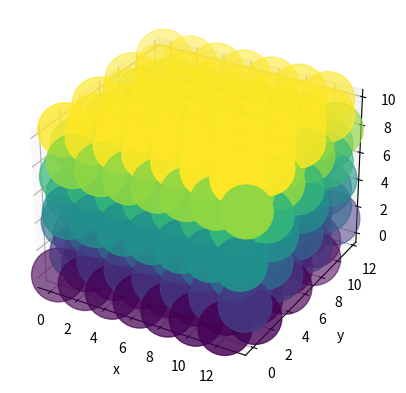

Python code for this plot:
#!/usr/bin/env python3
# encoding: utf-8              A flake growth simulation

from math import sqrt
import itertools as it
import matplotlib.pyplot as plt
from mpl_toolkits.mplot3d import Axes3D
from collections import namedtuple


# ---------------
# -  The Flake  -
# ---------------
class Flake():
  """ The actual Flake we want to let grow. """
  def __init__(self, size: int=7, twins=tuple()):
    self.Vector = namedtuple('Vector', ['x', 'y', 'z'])
    self.grid_list = [[[[0, 0] for _ in range(size)]
                       for _ in range(size)]
                      for _ in range(size)]

    self.size = size
    self.layer_permutations = self.layer_gen(*twins)

  def grid(self, i, j, k, val=None):
    """ Interface to acess the `grid_list` containing information about each atom.
    """
    point = self.grid_list[i][j][k]

    if val is None:
      return point[0]
    elif val == 'energy':
      return point[1]
    elif val == 'full':
      return point
    elif val in (True, False):
      point[0] = val
      return point
    elif isinstance(val, (list, tuple)) and len(val) == 2:
      point = val
    else:
      raise TypeError("Unrecognized type of `val`.\nMust be either `keyword`, "
                      "`boolean` or an iterable with length two.")

  def coord(self, i, j, k) -> 'Vector':
    """ Build crystal as i*a + j*b + k*c with lattice vectors.

    `perms` is the permutation (0, 1 or 2) of the layer displacement according to the
    fcc-stacking and the twin plane configuration (every twin plane inverts the
    permutation order).  """
    perms = self.layer_permutations[k]
    prototype = self.Vector(2*i + (j+k) % 2,
                            sqrt(3)*(j + perms * 1/3),
                            k*2*sqrt(6)/3)
    return prototype

  def layer_gen(self, *twins) -> list:
    """ Create a z-list representing the permutation of the layer.
    """
    L = []
    sign = 1
    counter = 0

    for layer in range(self.size):
      L.append(counter % 3)
      if layer in twins:
        sign = -1*sign
      counter += sign
    return L

  def plot(self, points: list, color: list=None):
    """ Plot method of the flake. """
    fig = plt.figure()
    ax = fig.add_subplot(111, projection='3d')
    pts = list(zip(*points))
    if not color:
      color = pts[2]
    ax.scatter(*pts, s=1500, c=color)
    ax.set_xlabel('x')
    ax.set_ylabel('y')
    ax.set_zlabel('z')
    plt.show()

  def nn_gen(self, i, j, k, stack_list=None):
    """ Return the combination of next neighbours diff vectors, depending on the upper and
    lower plane indices.

    TP: twin plane
    U(D): Up/Down
    N: normal plane
    """
    IN_PLANE = [(1, 0, 0), (-1, 0, 0), (0, 1, 0),
                (0, -1, 0), (-1, -1, 0), (-1, 1, 0)]
    N_U_N = [(0, 0, 1), (-1, 0, 1), (0, 1, 1)]
    N_D_N = [(0, 0, -1), (-1, 0, -1), (0, 1, -1)]
    TP_D_N = [(0, 0, -1), (1, 0, -1), (0, -1, -1)]    # same as TP_D_TP
    TP_U_N = [(0, 0, 1), (1, 0, 1), (0, 1, 1)]        # same as TP_U_TP
    N_U_TP = [(0, 0, 1), (1, 0, 1), (0, -1, 1)]
    N_D_TP = [(0, 0, -1), (-1, 0, -1), (0, 1, -1)]

    if not stack_list:
      stack_list = self.layer_permutations
    try:
      tp_next = stack_list[k+1] - stack_list[k]
    except IndexError:
      print("Upper lattice border reached")
      tp_next = 0
    is_tp = stack_list[k] - stack_list[k-1]
    try:
      tp_prev = stack_list[k-1] - stack_list[k-2]
    except IndexError:
      print("Lower lattice border reached")
      tp_prev = 0

    neighbours = IN_PLANE
    if is_tp:
      neighbours.extend(TP_U_N)
      neighbours.extend(TP_D_N)
    if not is_tp:
      if tp_next:
        neighbours.extend(N_U_TP)
        if tp_prev:
          neighbours.extend(N_D_TP)
        elif not tp_prev:
          neighbours.extend(N_D_N)
      elif not tp_next:
        neighbours.extend(N_U_N)
        if tp_prev:
          neighbours.extend(N_D_TP)
        elif not tp_prev:
          neighbours.extend(N_D_N)
    return neighbours

  def neighbours(self, i, j, k):
    """ Return a list of next neighbours of `i, j, k` """
    site = (i, j, k)
    nn_vec = self.nn_gen(i, j, k)
    pairs = [zip(site, nn) for nn in nn_vec]
    return [tuple(sum(y) for y in x) for x in pairs]

  def set_neighbours(self, i, j, k, val=1):
    for n in self.neighbours(i, j, k):
      self.grid(*n, val=val)

  def permutator(self, seed):
    """ Creates all possible permutations of length three of all given objects
    in `seed`. """
    types = it.combinations_with_replacement(seed, 3)
    perms = []
    for i in types:
      t = set(it.permutations(i))
      while t:
        perms.append(t.pop())
    return perms

  def all_points(self):
    coords = []
    colors = []
    for idx in self.permutator(range(self.size)):
      _c = self.coord(*idx)
      coords.append(_c)
      colors.append(self.grid(*idx, val='energy') + 0.1 * idx[2])
    return coords, colors


def main():
  f = Flake(size=7, twins=(3, 5))
  coords = []
  cols = []
  if Axes3D:
    special_one = (2, 2, 1)
    f.set_neighbours(*special_one, val=(1, 3))
    f.grid(*special_one, val=(1, 5))
    print('\nRendering:')
    for idx in f.permutator(range(f.size)):
      # if f.grid(*idx):
        _c = f.coord(*idx)
        coords.append(_c)
        cols.append(f.grid(*idx, val='energy') + 0.2 * idx[2])
        print(idx, _c, sep='\t')
    f.plot(coords, cols)


# ------------------
# -  Global Stuff  -
# ------------------
if __name__ == '__main__':
  main()
